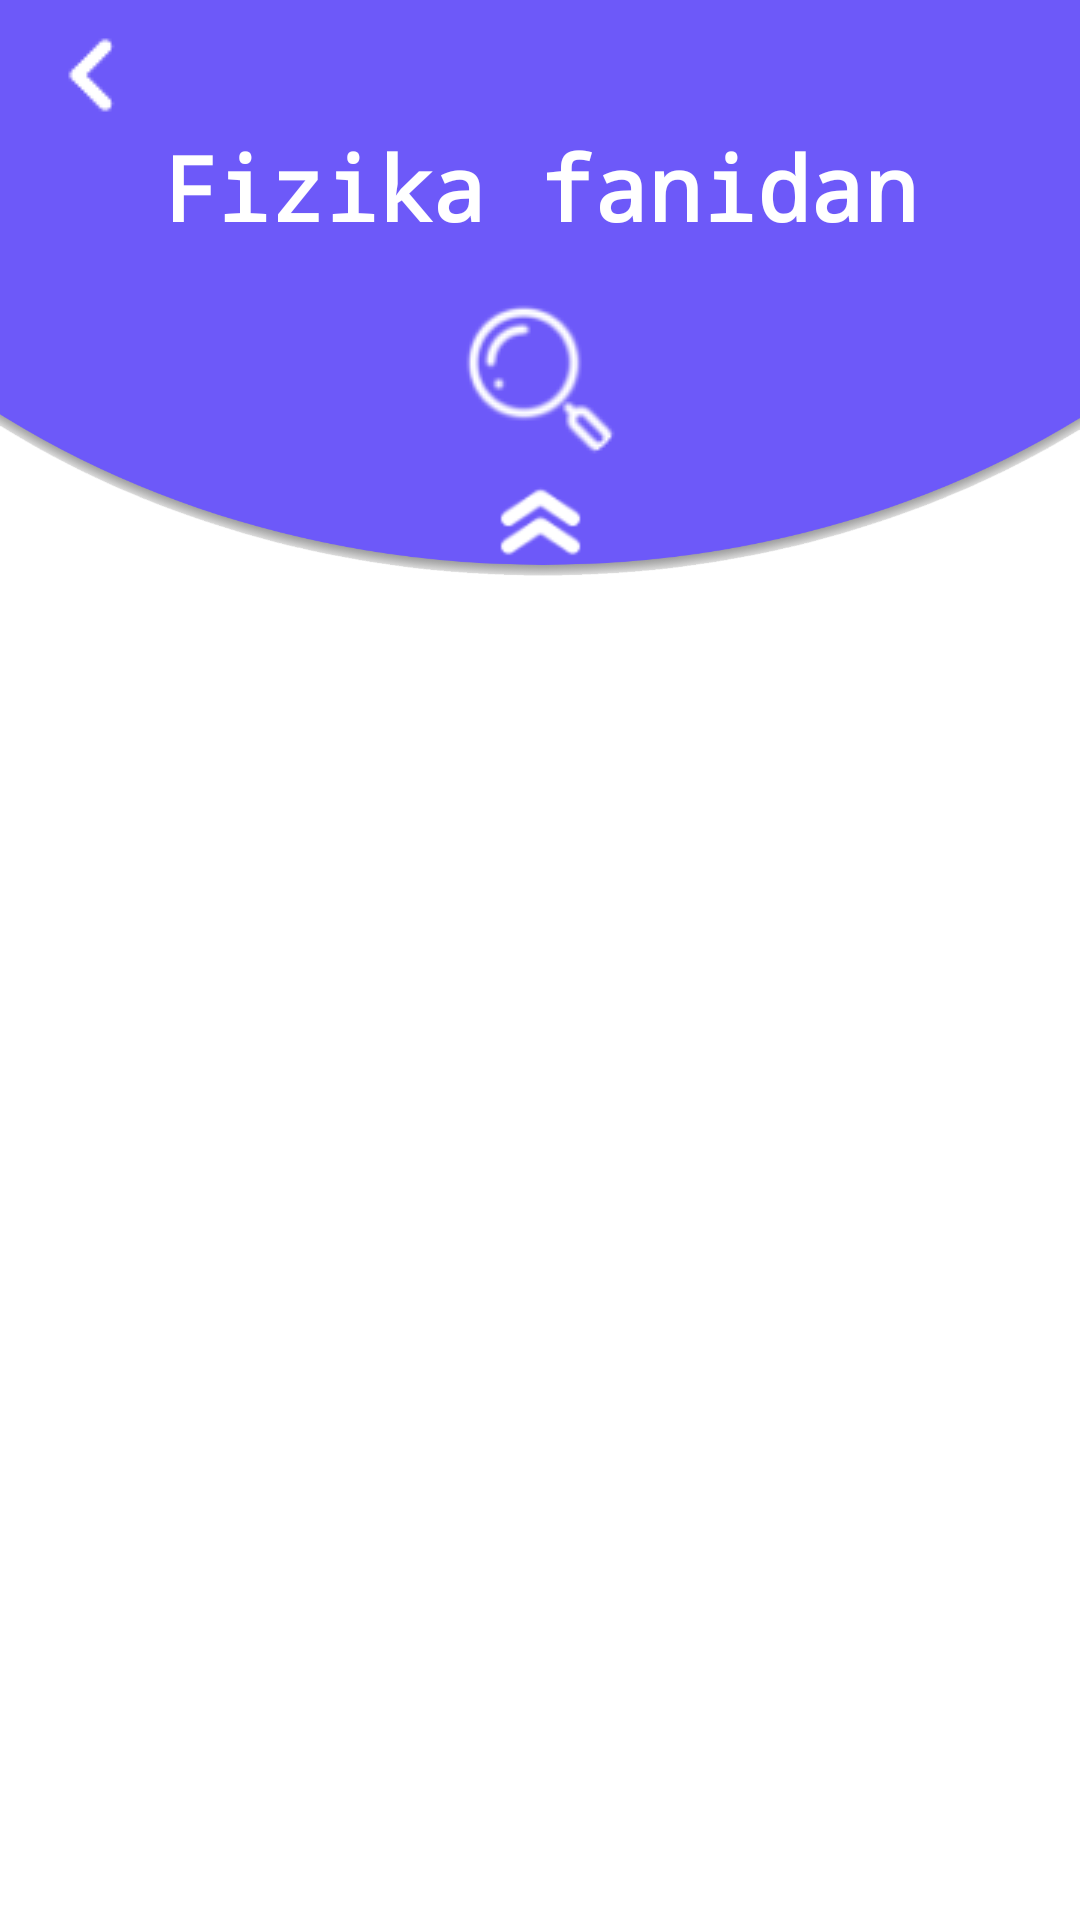

The Android layout XML behind this screen, and the referenced resources:
<!-- AndroidManifest.xml: activity theme AppTheme.NoActionBar -->
<!-- res/layout/activity_lesson_type.xml -->
<?xml version="1.0" encoding="utf-8"?>
<androidx.coordinatorlayout.widget.CoordinatorLayout xmlns:android="http://schemas.android.com/apk/res/android"
    xmlns:app="http://schemas.android.com/apk/res-auto"
    xmlns:tools="http://schemas.android.com/tools"
    android:layout_width="match_parent"
    android:layout_height="match_parent"
    android:background="@color/white">

    <com.google.android.material.appbar.AppBarLayout
        android:id="@+id/appbar1"
        android:layout_width="match_parent"
        android:layout_height="192dp"
        android:background="@drawable/main_app_bar">

        <com.google.android.material.appbar.CollapsingToolbarLayout
            android:layout_width="match_parent"
            android:layout_height="match_parent"
            app:contentScrim="@android:color/transparent"
            app:layout_scrollFlags="scroll|enterAlways|enterAlwaysCollapsed">

            <androidx.constraintlayout.widget.ConstraintLayout
                android:layout_width="match_parent"
                android:layout_height="match_parent"
                android:background="@android:color/transparent">

                <ImageView
                    android:id="@+id/back_btn_1"
                    android:layout_width="wrap_content"
                    android:layout_height="wrap_content"
                    android:layout_marginStart="8dp"
                    android:layout_marginLeft="8dp"
                    android:layout_marginEnd="32dp"
                    android:layout_marginRight="32dp"
                    app:layout_constraintBottom_toBottomOf="parent"
                    app:layout_constraintEnd_toEndOf="parent"
                    app:layout_constraintHorizontal_bias="0.0"
                    app:layout_constraintStart_toStartOf="parent"
                    app:layout_constraintTop_toTopOf="parent"
                    app:layout_constraintVertical_bias="0.0"
                    app:srcCompat="@drawable/back_button" />

                <SearchView
                    android:id="@+id/search_view"
                    style="@style/SearchViewStyle"
                    android:paddingLeft="40dp"
                    android:paddingRight="40dp"
                    app:layout_constraintBottom_toBottomOf="parent"
                    app:layout_constraintEnd_toEndOf="parent"
                    app:layout_constraintStart_toStartOf="parent"
                    app:layout_constraintTop_toTopOf="parent"
                    app:layout_constraintVertical_bias="0.659" />


                <TextView
                    android:id="@+id/title_fan"
                    android:layout_width="0dp"
                    android:layout_height="wrap_content"
                    android:layout_marginStart="32dp"
                    android:layout_marginLeft="32dp"
                    android:layout_marginEnd="32dp"
                    android:layout_marginRight="32dp"
                    android:fontFamily="monospace"
                    android:gravity="center"
                    android:text="Fizika fanidan"
                    android:textColor="@color/white"
                    android:textSize="30sp"
                    android:textStyle="bold"
                    app:layout_constraintBottom_toBottomOf="parent"
                    app:layout_constraintEnd_toEndOf="parent"
                    app:layout_constraintHorizontal_bias="0.0"
                    app:layout_constraintStart_toStartOf="parent"
                    app:layout_constraintTop_toTopOf="parent"
                    app:layout_constraintVertical_bias="0.276" />

                <ImageView
                    android:id="@+id/imageView3"
                    android:layout_width="35dp"
                    android:layout_height="35dp"
                    app:layout_constraintBottom_toBottomOf="parent"
                    app:layout_constraintEnd_toEndOf="parent"
                    app:layout_constraintStart_toStartOf="parent"
                    app:layout_constraintTop_toTopOf="parent"
                    app:layout_constraintVertical_bias="1.0"
                    app:srcCompat="@drawable/up_button" />

            </androidx.constraintlayout.widget.ConstraintLayout>


        </com.google.android.material.appbar.CollapsingToolbarLayout>
    </com.google.android.material.appbar.AppBarLayout>

    <androidx.core.widget.NestedScrollView
        android:layout_width="match_parent"
        android:layout_height="match_parent"
        app:layout_behavior="com.google.android.material.appbar.AppBarLayout$ScrollingViewBehavior">


        <androidx.recyclerview.widget.RecyclerView
            android:id="@+id/recyclerView1"
            android:layout_width="match_parent"
            android:layout_height="wrap_content" />
    </androidx.core.widget.NestedScrollView>


</androidx.coordinatorlayout.widget.CoordinatorLayout>
<!-- resources referenced by this layout -->
<resources>
  <color name="white">#FFFF</color>
  <!-- drawable back_button: png bitmap (drawable, 619 bytes) -->
  <!-- drawable main_app_bar: png bitmap (drawable, 25292 bytes) -->
  <!-- drawable up_button: png bitmap (drawable, 1219 bytes) -->
  <style name="SearchViewStyle" parent="Widget.AppCompat.SearchView">
          <item name="android:layout_width">wrap_content</item>
          <item name="android:layout_height">wrap_content</item>
          <item name="android:layout_marginStart">42dp</item>
          <item name="android:layout_marginLeft">42dp</item>
          <item name="android:layout_marginTop">32dp</item>
          <item name="android:layout_marginEnd">42dp</item>
          <item name="android:layout_marginRight">42dp</item>
          <item name="android:layout_marginBottom">2dp</item>
          <item name="android:closeIcon">@drawable/cancle_button</item>
          <item name="android:queryBackground">@color/colorPrimaryDark</item>
          <item name="android:queryHint">Izlash</item>
          <item name="android:searchHintIcon">@drawable/ic_search</item>
          <item name="android:searchIcon">@drawable/search</item>
          <item name="android:textColor">@color/white</item>
          <item name="android:textColorHint">@color/white</item>
          <item name="android:textColorPrimary">@color/white</item>
          <item name="editTextColor">@color/white</item>
  
      </style>
  <style name="AppTheme.NoActionBar">
          <item name="windowActionBar">false</item>
          <item name="windowNoTitle">true</item>
      </style>
  <!-- drawable cancle_button: png bitmap (drawable, 553 bytes) -->
  <color name="colorPrimaryDark">#6D59F9</color>
  <!-- drawable ic_search: png bitmap (drawable, 909 bytes) -->
  <!-- drawable search: png bitmap (drawable, 2390 bytes) -->
</resources>
